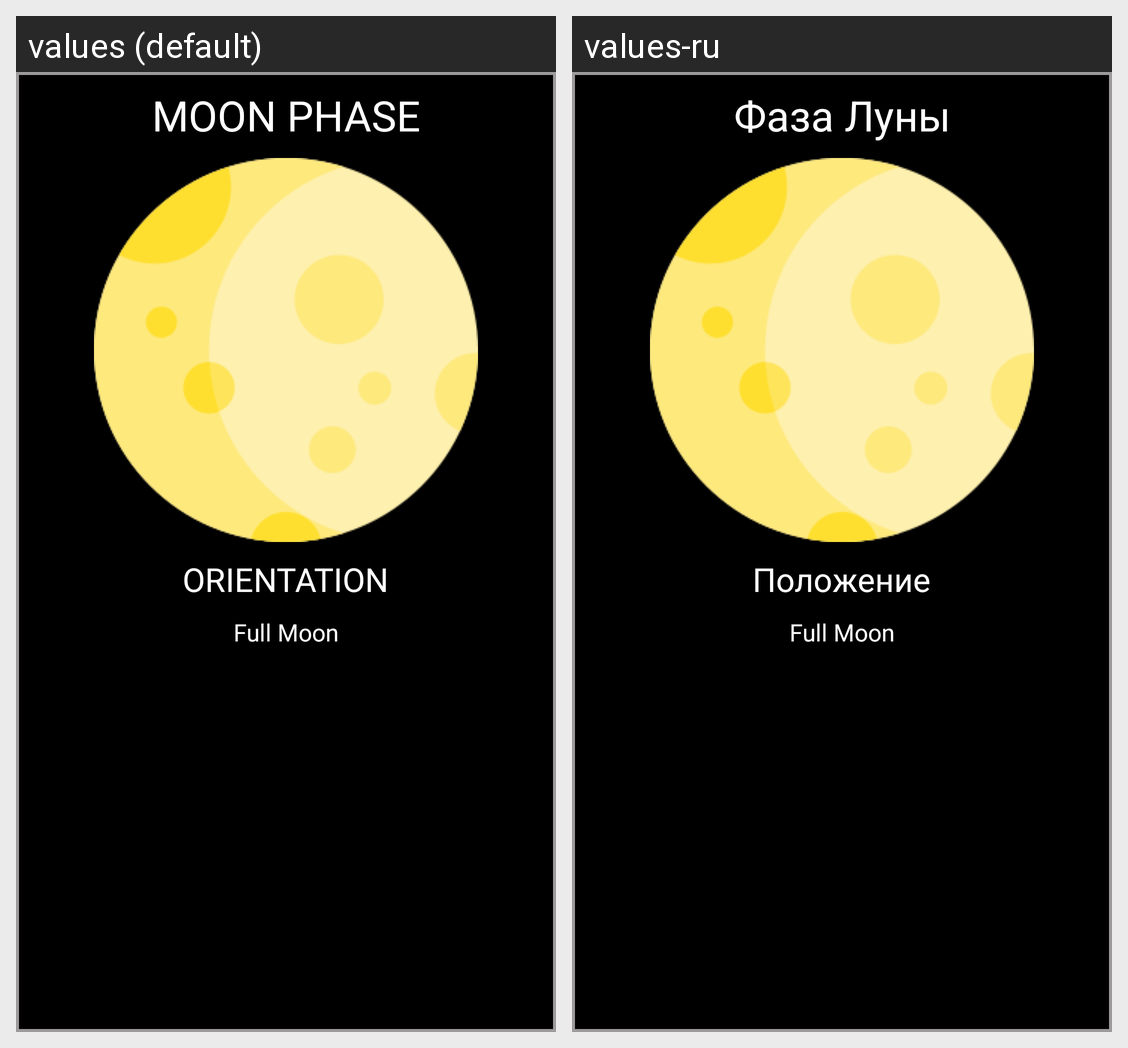

Here is an Android app screen in its default locale and in the app's own translations. Write out the translated-string differences for the strings that appear on this screen.
Android screen res/layout/moon_dialog_layout.xml rendered under 2 locales, left to right: values (default), values-ru. Device: Nexus 5 (rendered at 1080×1920; each locale shown at half size, 540×960, under a caption strip naming it); theme AppTheme.
Strings drawn on this screen, with the default value and each locale's value (text and hints the layout hard-codes, and strings that could not be matched under every locale, appear in the picture but are not listed):

moon_phase
  values: MOON PHASE
  values-ru: Фаза Луны

orientation_title
  values: ORIENTATION
  values-ru: Положение
